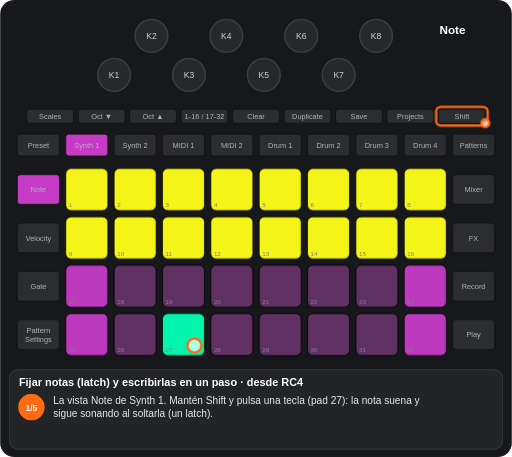
t = 0.00 s
t = 1.56 s: frame unchanged from t = 0.00 s, image omitted
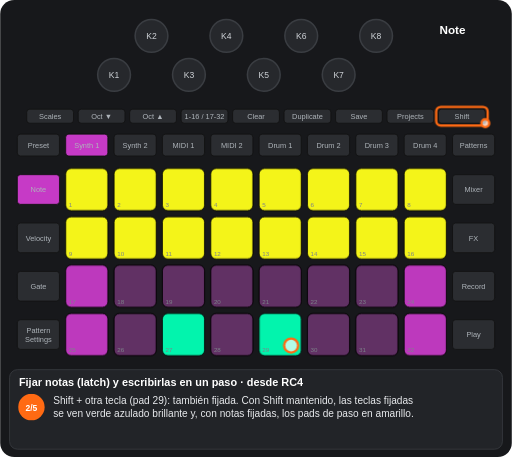
t = 3.33 s
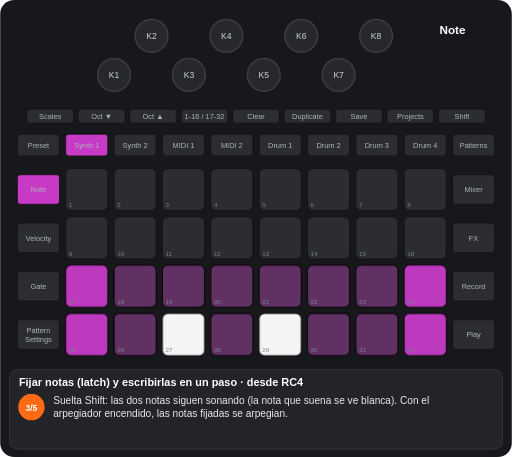
t = 4.89 s
t = 6.56 s: frame unchanged from t = 4.89 s, image omitted
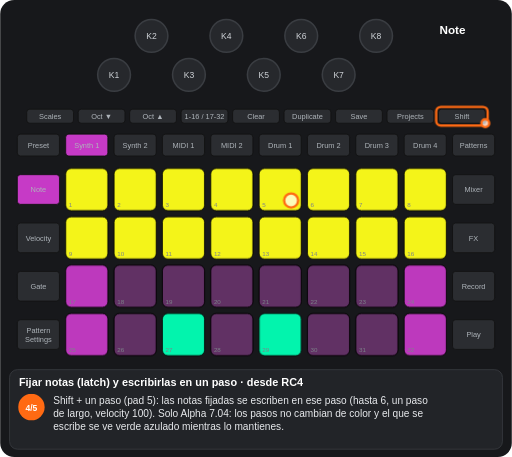
t = 8.05 s

The animated SVG that drew these frames (rendered in a browser with its animation timeline set to each time). Animation: 11 CSS @keyframes rules; frames cover the first 8.05 s, repeats indefinitely.

<svg xmlns="http://www.w3.org/2000/svg" viewBox="0 0 656 586" width="656" height="586" font-family="Arial, Helvetica, sans-serif" role="img" aria-label="Fijar notas (latch) y escribirlas en un paso · desde RC4"><title>Fijar notas (latch) y escribirlas en un paso · desde RC4</title><style>.kb{fill:#26282c;stroke:#3a3d42;stroke-width:2}.kt{font-size:11px;fill:#cfd3d8;text-anchor:middle}.u{fill:#2b2d31;stroke:#111}.bt{font-size:9.5px;fill:#aeb4ba;text-anchor:middle}.pn{font-size:8px;fill:#7d838a}.pl{font-size:9.5px;font-weight:bold;text-anchor:middle}.kl{font-size:10px;fill:#cfd3d8;text-anchor:middle}.fg{fill:#fff;fill-opacity:.7;stroke:#ff6a13;stroke-width:3}.fo{fill:none;stroke:#ff6a13;stroke-width:3}.ta{fill:none;stroke:#ff6a13;stroke-width:3}.vw{font-size:15px;font-weight:bold;fill:#fff;text-anchor:middle}.ti{font-size:14px;font-weight:bold;fill:#fff}.cp{font-size:13px;fill:#e8eaed}.sn{font-size:11px;font-weight:bold;fill:#fff;text-anchor:middle}.b{animation:b .6s step-end infinite}@keyframes b{0%{opacity:1}50%{opacity:0}100%{opacity:0}}.v{animation:v 1.2s ease-in-out infinite}@keyframes v{0%{opacity:1}50%{opacity:.3}100%{opacity:1}}.g0{animation:kg0 11618ms step-end infinite}@keyframes kg0{0%{opacity:1}39.422%{opacity:0}58.564%{opacity:1}80.083%{opacity:0}100%{opacity:0}}.g1{animation:kg1 11618ms step-end infinite}@keyframes kg1{0%{opacity:1}17.903%{opacity:0}100%{opacity:0}}.g2{animation:kg2 11618ms step-end infinite;opacity:0}@keyframes kg2{0%{opacity:0}17.903%{opacity:1}39.422%{opacity:0}58.564%{opacity:1}80.083%{opacity:0}100%{opacity:0}}.g3{animation:kg3 11618ms step-end infinite;opacity:0}@keyframes kg3{0%{opacity:0}39.422%{opacity:1}58.564%{opacity:0}100%{opacity:0}}.g4{animation:kg4 11618ms step-end infinite;opacity:0}@keyframes kg4{0%{opacity:0}39.422%{opacity:1}58.564%{opacity:0}80.083%{opacity:1}100%{opacity:1}}.g5{animation:kg5 11618ms step-end infinite;opacity:0}@keyframes kg5{0%{opacity:0}80.083%{opacity:1}100%{opacity:1}}.g6{animation:kg6 11618ms step-end infinite}@keyframes kg6{0%{opacity:1}17.903%{opacity:0}80.083%{opacity:1}100%{opacity:1}}.g7{animation:kg7 11618ms step-end infinite;opacity:0}@keyframes kg7{0%{opacity:0}17.903%{opacity:1}39.422%{opacity:0}100%{opacity:0}}.g8{animation:kg8 11618ms step-end infinite;opacity:0}@keyframes kg8{0%{opacity:0}58.564%{opacity:1}80.083%{opacity:0}100%{opacity:0}}</style><rect width="656" height="586" rx="18" fill="#17181b"/><circle cx="146" cy="96" r="21" class="kb"/><text x="146" y="100" class="kt">K1</text><circle cx="194" cy="46" r="21" class="kb"/><text x="194" y="50" class="kt">K2</text><circle cx="242" cy="96" r="21" class="kb"/><text x="242" y="100" class="kt">K3</text><circle cx="290" cy="46" r="21" class="kb"/><text x="290" y="50" class="kt">K4</text><circle cx="338" cy="96" r="21" class="kb"/><text x="338" y="100" class="kt">K5</text><circle cx="386" cy="46" r="21" class="kb"/><text x="386" y="50" class="kt">K6</text><circle cx="434" cy="96" r="21" class="kb"/><text x="434" y="100" class="kt">K7</text><circle cx="482" cy="46" r="21" class="kb"/><text x="482" y="50" class="kt">K8</text><rect x="34" y="140" width="60" height="18" rx="4" class="u"/><text x="64" y="152.5" class="bt">Scales</text><rect x="100" y="140" width="60" height="18" rx="4" class="u"/><text x="130" y="152.5" class="bt">Oct ▼</text><rect x="166" y="140" width="60" height="18" rx="4" class="u"/><text x="196" y="152.5" class="bt">Oct ▲</text><rect x="232" y="140" width="60" height="18" rx="4" class="u"/><text x="262" y="152.5" class="bt">1-16 / 17-32</text><rect x="298" y="140" width="60" height="18" rx="4" class="u"/><text x="328" y="152.5" class="bt">Clear</text><rect x="364" y="140" width="60" height="18" rx="4" class="u"/><text x="394" y="152.5" class="bt">Duplicate</text><rect x="430" y="140" width="60" height="18" rx="4" class="u"/><text x="460" y="152.5" class="bt">Save</text><rect x="496" y="140" width="60" height="18" rx="4" class="u"/><text x="526" y="152.5" class="bt">Projects</text><rect x="562" y="140" width="60" height="18" rx="4" class="u"/><text x="592" y="152.5" class="bt">Shift</text><rect x="22" y="172" width="54" height="28" rx="4" class="u"/><text x="49" y="189.5" class="bt">Preset</text><rect x="84" y="172" width="54" height="28" rx="4" class="u"/><text x="111" y="189.5" class="bt">Synth 1</text><rect x="146" y="172" width="54" height="28" rx="4" class="u"/><text x="173" y="189.5" class="bt">Synth 2</text><rect x="208" y="172" width="54" height="28" rx="4" class="u"/><text x="235" y="189.5" class="bt">MIDI 1</text><rect x="270" y="172" width="54" height="28" rx="4" class="u"/><text x="297" y="189.5" class="bt">MIDI 2</text><rect x="332" y="172" width="54" height="28" rx="4" class="u"/><text x="359" y="189.5" class="bt">Drum 1</text><rect x="394" y="172" width="54" height="28" rx="4" class="u"/><text x="421" y="189.5" class="bt">Drum 2</text><rect x="456" y="172" width="54" height="28" rx="4" class="u"/><text x="483" y="189.5" class="bt">Drum 3</text><rect x="518" y="172" width="54" height="28" rx="4" class="u"/><text x="545" y="189.5" class="bt">Drum 4</text><rect x="580" y="172" width="54" height="28" rx="4" class="u"/><text x="607" y="189.5" class="bt">Patterns</text><rect x="22" y="224" width="54" height="38" rx="4" class="u"/><text x="49" y="246.5" class="bt">Note</text><rect x="580" y="224" width="54" height="38" rx="4" class="u"/><text x="607" y="246.5" class="bt">Mixer</text><rect x="22" y="286" width="54" height="38" rx="4" class="u"/><text x="49" y="308.5" class="bt">Velocity</text><rect x="580" y="286" width="54" height="38" rx="4" class="u"/><text x="607" y="308.5" class="bt">FX</text><rect x="22" y="348" width="54" height="38" rx="4" class="u"/><text x="49" y="370.5" class="bt">Gate</text><rect x="580" y="348" width="54" height="38" rx="4" class="u"/><text x="607" y="370.5" class="bt">Record</text><rect x="22" y="410" width="54" height="38" rx="4" class="u"/><text x="49" y="427" class="bt">Pattern</text><text x="49" y="438" class="bt">Settings</text><rect x="580" y="410" width="54" height="38" rx="4" class="u"/><text x="607" y="432.5" class="bt">Play</text><rect x="84" y="216" width="54" height="54" rx="7" class="u"/><rect x="146" y="216" width="54" height="54" rx="7" class="u"/><rect x="208" y="216" width="54" height="54" rx="7" class="u"/><rect x="270" y="216" width="54" height="54" rx="7" class="u"/><rect x="332" y="216" width="54" height="54" rx="7" class="u"/><rect x="394" y="216" width="54" height="54" rx="7" class="u"/><rect x="456" y="216" width="54" height="54" rx="7" class="u"/><rect x="518" y="216" width="54" height="54" rx="7" class="u"/><rect x="84" y="278" width="54" height="54" rx="7" class="u"/><rect x="146" y="278" width="54" height="54" rx="7" class="u"/><rect x="208" y="278" width="54" height="54" rx="7" class="u"/><rect x="270" y="278" width="54" height="54" rx="7" class="u"/><rect x="332" y="278" width="54" height="54" rx="7" class="u"/><rect x="394" y="278" width="54" height="54" rx="7" class="u"/><rect x="456" y="278" width="54" height="54" rx="7" class="u"/><rect x="518" y="278" width="54" height="54" rx="7" class="u"/><rect x="84" y="340" width="54" height="54" rx="7" class="u"/><rect x="146" y="340" width="54" height="54" rx="7" class="u"/><rect x="208" y="340" width="54" height="54" rx="7" class="u"/><rect x="270" y="340" width="54" height="54" rx="7" class="u"/><rect x="332" y="340" width="54" height="54" rx="7" class="u"/><rect x="394" y="340" width="54" height="54" rx="7" class="u"/><rect x="456" y="340" width="54" height="54" rx="7" class="u"/><rect x="518" y="340" width="54" height="54" rx="7" class="u"/><rect x="84" y="402" width="54" height="54" rx="7" class="u"/><rect x="146" y="402" width="54" height="54" rx="7" class="u"/><rect x="208" y="402" width="54" height="54" rx="7" class="u"/><rect x="270" y="402" width="54" height="54" rx="7" class="u"/><rect x="332" y="402" width="54" height="54" rx="7" class="u"/><rect x="394" y="402" width="54" height="54" rx="7" class="u"/><rect x="456" y="402" width="54" height="54" rx="7" class="u"/><rect x="518" y="402" width="54" height="54" rx="7" class="u"/><g class="g0"><rect x="84" y="216" width="54" height="54" rx="7" fill="#ffff19" fill-opacity="0.95" stroke="#000"/><rect x="146" y="216" width="54" height="54" rx="7" fill="#ffff19" fill-opacity="0.95" stroke="#000"/><rect x="208" y="216" width="54" height="54" rx="7" fill="#ffff19" fill-opacity="0.95" stroke="#000"/><rect x="270" y="216" width="54" height="54" rx="7" fill="#ffff19" fill-opacity="0.95" stroke="#000"/><rect x="332" y="216" width="54" height="54" rx="7" fill="#ffff19" fill-opacity="0.95" stroke="#000"/><rect x="394" y="216" width="54" height="54" rx="7" fill="#ffff19" fill-opacity="0.95" stroke="#000"/><rect x="456" y="216" width="54" height="54" rx="7" fill="#ffff19" fill-opacity="0.95" stroke="#000"/><rect x="518" y="216" width="54" height="54" rx="7" fill="#ffff19" fill-opacity="0.95" stroke="#000"/><rect x="84" y="278" width="54" height="54" rx="7" fill="#ffff19" fill-opacity="0.95" stroke="#000"/><rect x="146" y="278" width="54" height="54" rx="7" fill="#ffff19" fill-opacity="0.95" stroke="#000"/><rect x="208" y="278" width="54" height="54" rx="7" fill="#ffff19" fill-opacity="0.95" stroke="#000"/><rect x="270" y="278" width="54" height="54" rx="7" fill="#ffff19" fill-opacity="0.95" stroke="#000"/><rect x="332" y="278" width="54" height="54" rx="7" fill="#ffff19" fill-opacity="0.95" stroke="#000"/><rect x="394" y="278" width="54" height="54" rx="7" fill="#ffff19" fill-opacity="0.95" stroke="#000"/><rect x="456" y="278" width="54" height="54" rx="7" fill="#ffff19" fill-opacity="0.95" stroke="#000"/><rect x="518" y="278" width="54" height="54" rx="7" fill="#ffff19" fill-opacity="0.95" stroke="#000"/><rect x="208" y="402" width="54" height="54" rx="7" fill="#00ffb5" fill-opacity="0.95" stroke="#000"/></g><rect x="84" y="340" width="54" height="54" rx="7" fill="#c63ac6" fill-opacity="0.95" stroke="#000"/><rect x="146" y="340" width="54" height="54" rx="7" fill="#c63ac6" fill-opacity="0.35" stroke="#000"/><rect x="208" y="340" width="54" height="54" rx="7" fill="#c63ac6" fill-opacity="0.35" stroke="#000"/><rect x="270" y="340" width="54" height="54" rx="7" fill="#c63ac6" fill-opacity="0.35" stroke="#000"/><rect x="332" y="340" width="54" height="54" rx="7" fill="#c63ac6" fill-opacity="0.35" stroke="#000"/><rect x="394" y="340" width="54" height="54" rx="7" fill="#c63ac6" fill-opacity="0.35" stroke="#000"/><rect x="456" y="340" width="54" height="54" rx="7" fill="#c63ac6" fill-opacity="0.35" stroke="#000"/><rect x="518" y="340" width="54" height="54" rx="7" fill="#c63ac6" fill-opacity="0.95" stroke="#000"/><rect x="84" y="402" width="54" height="54" rx="7" fill="#c63ac6" fill-opacity="0.95" stroke="#000"/><rect x="146" y="402" width="54" height="54" rx="7" fill="#c63ac6" fill-opacity="0.35" stroke="#000"/><rect x="270" y="402" width="54" height="54" rx="7" fill="#c63ac6" fill-opacity="0.35" stroke="#000"/><rect x="394" y="402" width="54" height="54" rx="7" fill="#c63ac6" fill-opacity="0.35" stroke="#000"/><rect x="456" y="402" width="54" height="54" rx="7" fill="#c63ac6" fill-opacity="0.35" stroke="#000"/><rect x="518" y="402" width="54" height="54" rx="7" fill="#c63ac6" fill-opacity="0.95" stroke="#000"/><g class="g1"><rect x="332" y="402" width="54" height="54" rx="7" fill="#c63ac6" fill-opacity="0.35" stroke="#000"/></g><g class="g2"><rect x="332" y="402" width="54" height="54" rx="7" fill="#00ffb5" fill-opacity="0.95" stroke="#000"/></g><g class="g3"><rect x="208" y="402" width="54" height="54" rx="7" fill="#ffffff" fill-opacity="0.95" stroke="#000"/></g><g class="g4"><rect x="332" y="402" width="54" height="54" rx="7" fill="#ffffff" fill-opacity="0.95" stroke="#000"/></g><g class="g5"><rect x="208" y="402" width="54" height="54" rx="7" fill="#c63ac6" fill-opacity="0.35" stroke="#000"/></g><text x="88" y="266" class="pn">1</text><text x="150" y="266" class="pn">2</text><text x="212" y="266" class="pn">3</text><text x="274" y="266" class="pn">4</text><text x="336" y="266" class="pn">5</text><text x="398" y="266" class="pn">6</text><text x="460" y="266" class="pn">7</text><text x="522" y="266" class="pn">8</text><text x="88" y="328" class="pn">9</text><text x="150" y="328" class="pn">10</text><text x="212" y="328" class="pn">11</text><text x="274" y="328" class="pn">12</text><text x="336" y="328" class="pn">13</text><text x="398" y="328" class="pn">14</text><text x="460" y="328" class="pn">15</text><text x="522" y="328" class="pn">16</text><text x="88" y="390" class="pn">17</text><text x="150" y="390" class="pn">18</text><text x="212" y="390" class="pn">19</text><text x="274" y="390" class="pn">20</text><text x="336" y="390" class="pn">21</text><text x="398" y="390" class="pn">22</text><text x="460" y="390" class="pn">23</text><text x="522" y="390" class="pn">24</text><text x="88" y="452" class="pn">25</text><text x="150" y="452" class="pn">26</text><text x="212" y="452" class="pn">27</text><text x="274" y="452" class="pn">28</text><text x="336" y="452" class="pn">29</text><text x="398" y="452" class="pn">30</text><text x="460" y="452" class="pn">31</text><text x="522" y="452" class="pn">32</text><rect x="84" y="172" width="54" height="28" rx="4" fill="#c63ac6" stroke="#111"/><text x="111" y="189.5" class="bt" fill="#111">Synth 1</text><rect x="22" y="224" width="54" height="38" rx="4" fill="#c63ac6" stroke="#111"/><text x="49" y="246.5" class="bt" fill="#111">Note</text><text x="580" y="44" class="vw">Note</text><g class="g0"><rect x="559" y="137" width="66" height="24" rx="6" class="fo"/><circle cx="622" cy="158" r="5" class="fg"/></g><g class="g6"><circle cx="249" cy="443" r="9" class="fg"/></g><g class="g7"><circle cx="373" cy="443" r="9" class="fg"/></g><g class="g8"><circle cx="373" cy="257" r="9" class="fg"/></g><rect x="12" y="474" width="632" height="102" rx="10" fill="#222428" stroke="#3a3d42"/><text x="24" y="495" class="ti">Fijar notas (latch) y escribirlas en un paso · desde RC4</text><g class="g1"><circle cx="40" cy="522" r="17" fill="#ff6a13"/><text x="40" y="526.5" class="sn">1/5</text><text x="68" y="518" class="cp">La vista Note de Synth 1. Mantén Shift y pulsa una tecla (pad 27): la nota suena y</text><text x="68" y="535" class="cp">sigue sonando al soltarla (un latch).</text></g><g class="g7"><circle cx="40" cy="522" r="17" fill="#ff6a13"/><text x="40" y="526.5" class="sn">2/5</text><text x="68" y="518" class="cp">Shift + otra tecla (pad 29): también fijada. Con Shift mantenido, las teclas fijadas</text><text x="68" y="535" class="cp">se ven verde azulado brillante y, con notas fijadas, los pads de paso en amarillo.</text></g><g class="g3"><circle cx="40" cy="522" r="17" fill="#ff6a13"/><text x="40" y="526.5" class="sn">3/5</text><text x="68" y="518" class="cp">Suelta Shift: las dos notas siguen sonando (la nota que suena se ve blanca). Con el</text><text x="68" y="535" class="cp">arpegiador encendido, las notas fijadas se arpegian.</text></g><g class="g8"><circle cx="40" cy="522" r="17" fill="#ff6a13"/><text x="40" y="526.5" class="sn">4/5</text><text x="68" y="518" class="cp">Shift + un paso (pad 5): las notas fijadas se escriben en ese paso (hasta 6, un paso</text><text x="68" y="535" class="cp">de largo, velocity 100). Solo Alpha 7.04: los pasos no cambian de color y el que se</text><text x="68" y="552" class="cp">escribe se ve verde azulado mientras lo mantienes.</text></g><g class="g5"><circle cx="40" cy="522" r="17" fill="#ff6a13"/><text x="40" y="526.5" class="sn">5/5</text><text x="68" y="518" class="cp">Pulsa otra vez una tecla fijada (pad 27): se para, y esa pulsación no hace nada más.</text><text x="68" y="535" class="cp">Clear + Synth 1 suelta todas las notas fijadas. No se guarda.</text></g></svg>
